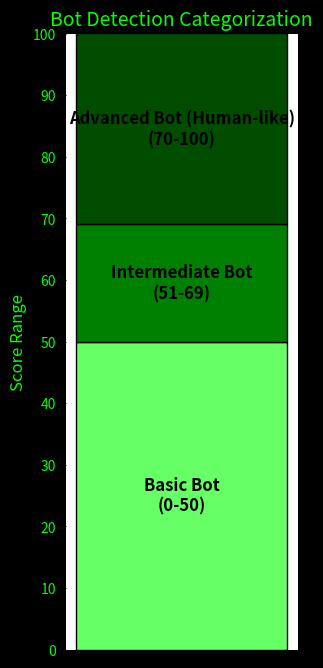

Write Python code to recreate this figure.
import matplotlib.pyplot as plt

# Define categories and their corresponding score ranges
categories = ["Basic Bot", "Intermediate Bot", "Advanced Bot (Human-like)"]
score_ranges = ["0-50", "51-69", "70-100"]
score_widths = [50, 19, 31]  # Heights of each score range
score_starts = [0, 51, 70]  # Starting values of score ranges

# Define colors (darker green for higher categories, lighter green for lower ones)
colors = ["#66ff66", "#008000", "#004d00"]

# Create a stacked vertical bar chart
fig, ax = plt.subplots(figsize=(3, 8), facecolor="black")

# Plot each category as a segment in the stacked bar
bottom = 0
for i in range(len(categories)):
    ax.bar(1, score_widths[i], color=colors[i], edgecolor="black", bottom=bottom, width=0.3)
    bottom += score_widths[i]

# Add labels inside the bars with category and score range
bottom = 0
for i in range(len(categories)):
    ax.text(1, bottom + score_widths[i] / 2, f"{categories[i]}\n({score_ranges[i]})",
            fontsize=12, fontweight="bold", color="black", va="center", ha="center")

    bottom += score_widths[i]

# Customize the chart appearance
ax.set_xticks([])  # Remove x-axis labels
ax.set_yticks(range(0, 101, 10))  # Y-axis ticks from 0 to 100
ax.set_yticklabels(range(0, 101, 10), color="#00ff00")  # Set tick label color
ax.set_ylim(0, 100)  # Limit y-axis from 0 to 100
ax.spines["top"].set_visible(False)
ax.spines["right"].set_visible(False)
ax.spines["bottom"].set_visible(False)
ax.spines["left"].set_visible(False)

# Set title with neon green color
plt.title("Bot Detection Categorization", fontsize=14, color="#00ff00")

# Add label for y-axis
ax.set_ylabel("Score Range", fontsize=12, color="#00ff00")

# Show the corrected stacked bar graph
plt.show()
